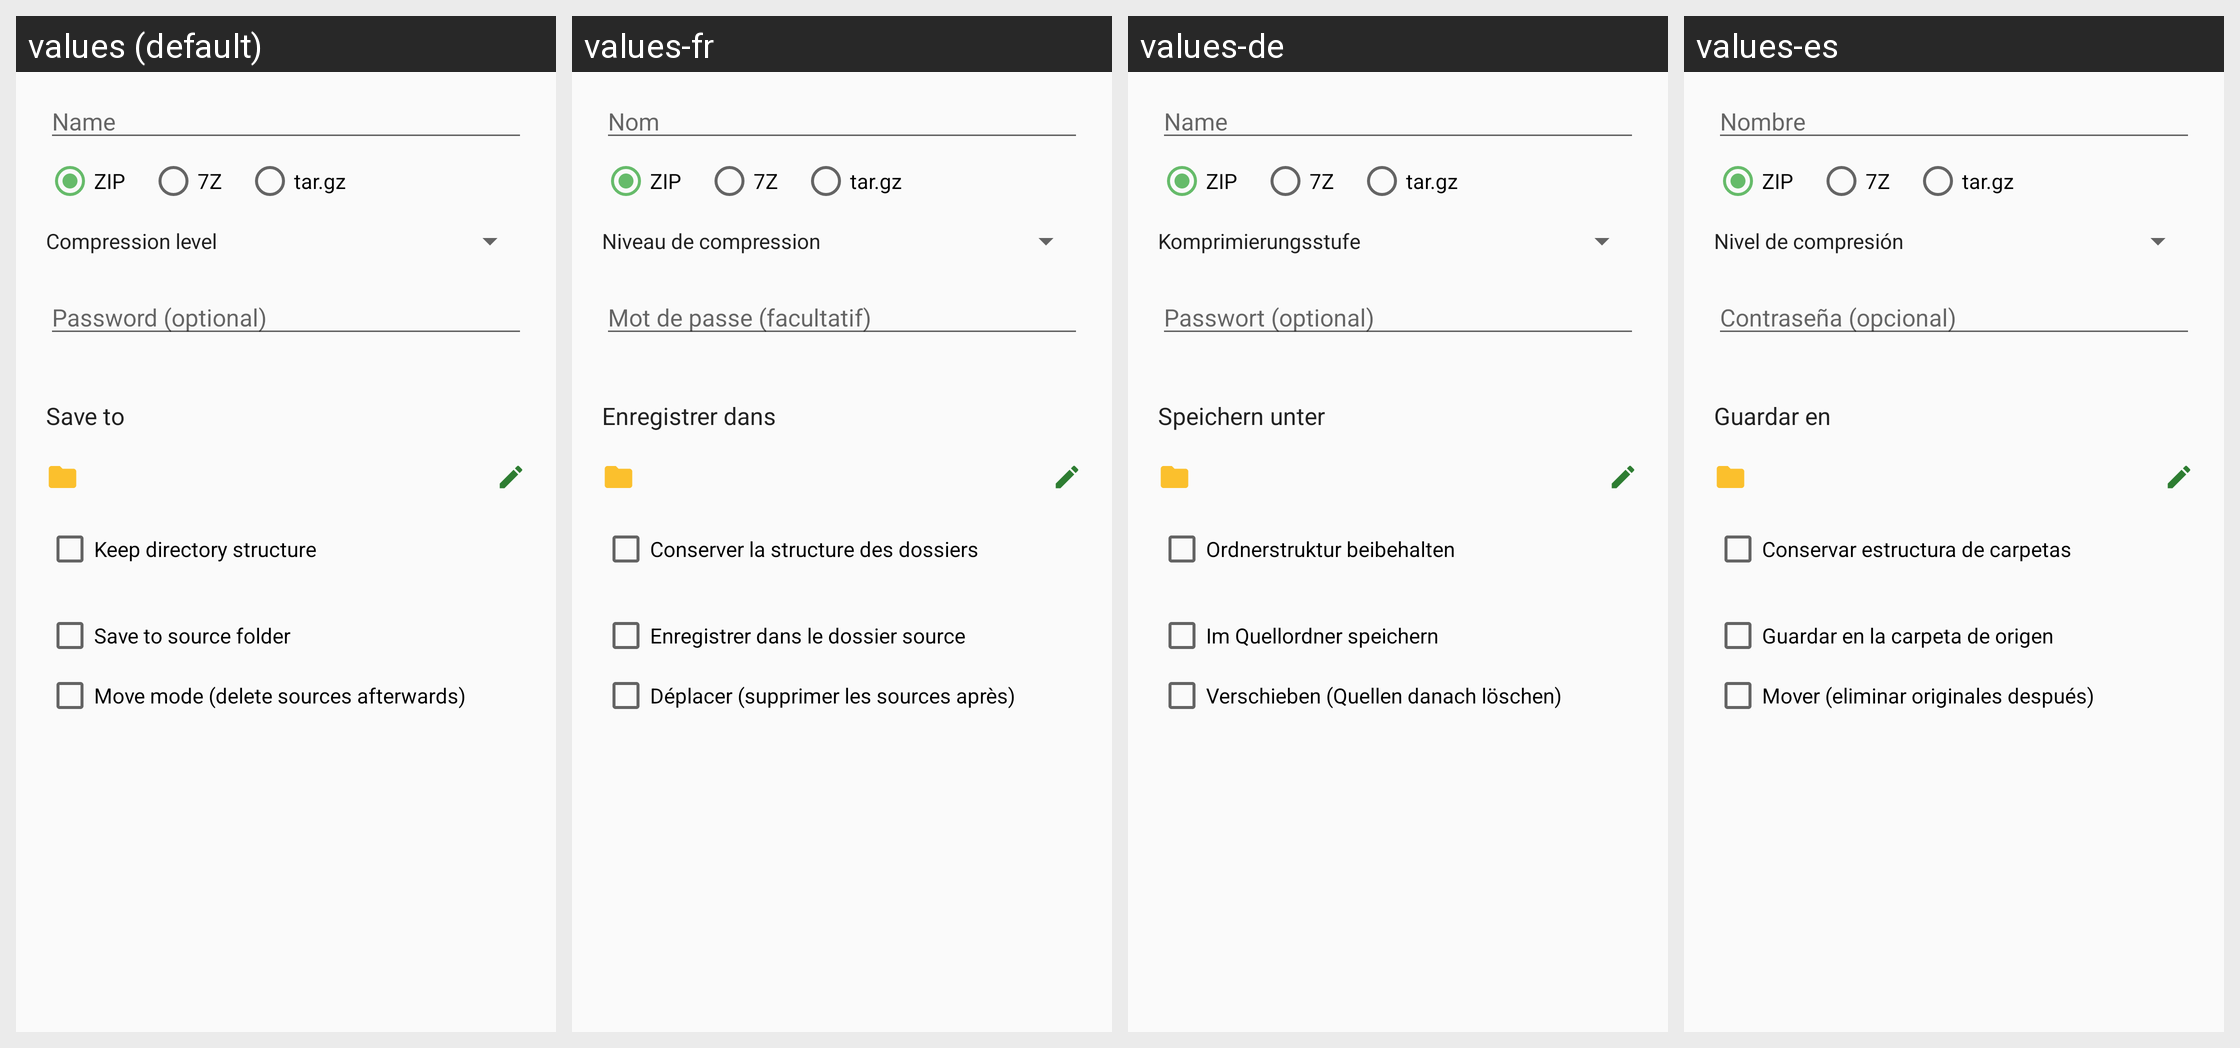

The same Android screen rendered under several of its app's locales, left to right. List the strings drawn on it with the default value and each locale's translation.
Android screen res/layout/dialog_compress.xml rendered under 4 locales, left to right: values (default), values-fr, values-de, values-es. Device: Nexus 5 (rendered at 1080×1920; each locale shown at half size, 540×960, under a caption strip naming it); theme Theme.Twig.
Other locales in the repository, not shown: values-ar, values-hi, values-in, values-it, values-ja, values-ko, values-pt-rBR, values-ru, values-tr, values-vi, values-zh.
Strings drawn on this screen, with the default value and each locale's value (text and hints the layout hard-codes, and strings that could not be matched under every locale, appear in the picture but are not listed):

hint_name
  values: Name
  values-fr: Nom
  values-de: Name
  values-es: Nombre

compress_level
  values: Compression level
  values-fr: Niveau de compression
  values-de: Komprimierungsstufe
  values-es: Nivel de compresión

compress_password_hint
  values: Password (optional)
  values-fr: Mot de passe (facultatif)
  values-de: Passwort (optional)
  values-es: Contraseña (opcional)

compress_save_to
  values: Save to
  values-fr: Enregistrer dans
  values-de: Speichern unter
  values-es: Guardar en

transfer_keep_structure
  values: Keep directory structure
  values-fr: Conserver la structure des dossiers
  values-de: Ordnerstruktur beibehalten
  values-es: Conservar estructura de carpetas

compress_source_directory
  values: Save to source folder
  values-fr: Enregistrer dans le dossier source
  values-de: Im Quellordner speichern
  values-es: Guardar en la carpeta de origen

compress_move_mode
  values: Move mode (delete sources afterwards)
  values-fr: Déplacer (supprimer les sources après)
  values-de: Verschieben (Quellen danach löschen)
  values-es: Mover (eliminar originales después)
